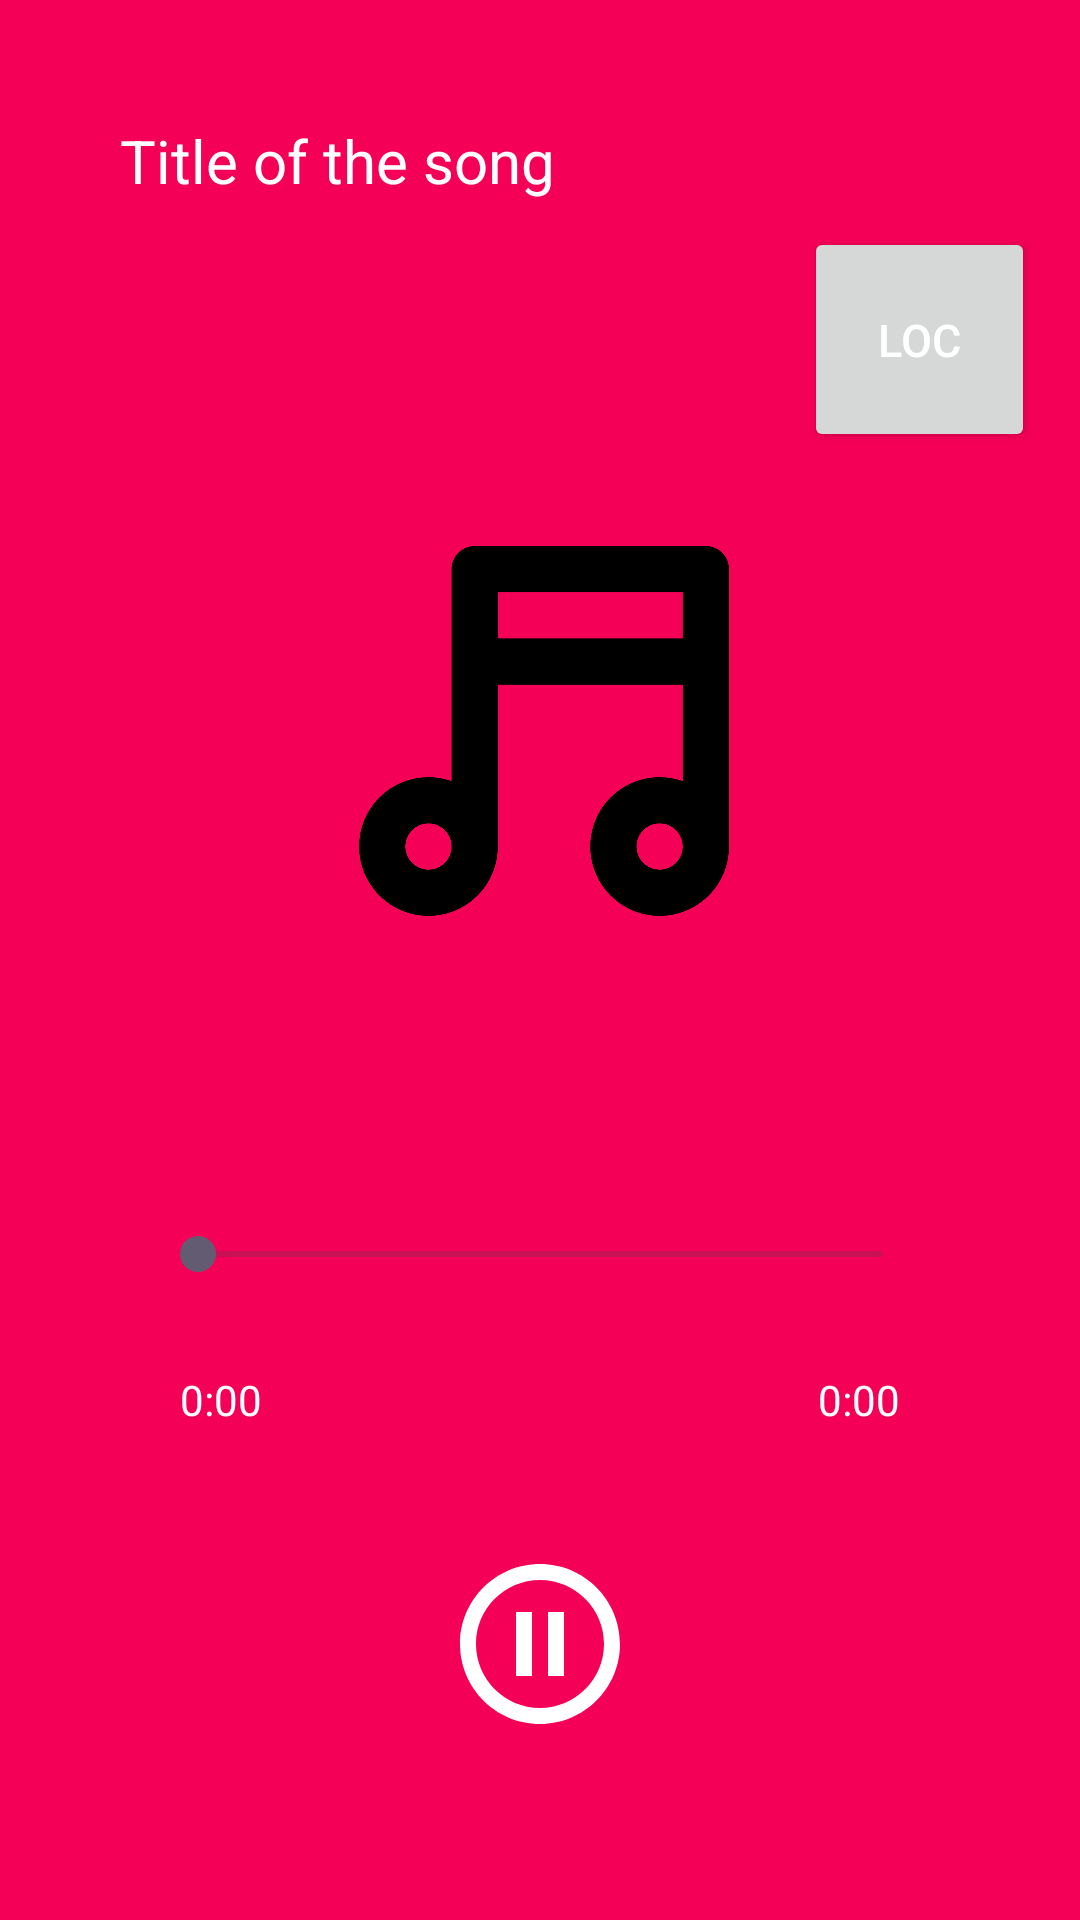

The Android layout XML behind this screen, and the referenced resources:
<!-- AndroidManifest.xml: application theme Theme.Gaana -->
<!-- res/layout/activity_music_player.xml -->
<?xml version="1.0" encoding="utf-8"?>
<RelativeLayout xmlns:android="http://schemas.android.com/apk/res/android"
    xmlns:app="http://schemas.android.com/apk/res-auto"
    xmlns:tools="http://schemas.android.com/tools"
    android:layout_width="match_parent"
    android:layout_height="match_parent"
    android:background="#F50057"
    tools:context=".MusicPlayerActivity">

    <TextView
        android:layout_width="match_parent"
        android:layout_height="wrap_content"
        android:id="@+id/song_title"
        android:text="Title of the song"
        android:singleLine="true"
        android:ellipsize="marquee"
        android:textColor="@color/white"
        android:textSize="20dp"
        android:layout_margin="20dp"
        android:padding="20dp"
        />

    <ImageView
        android:layout_width="240dp"
        android:layout_height="240dp"
        android:id="@+id/music_icon_big"
        android:layout_centerHorizontal="true"
        android:padding="20dp"
        android:layout_above="@id/controls"
        android:src="@drawable/music_icon_big"/>

    <RelativeLayout
        android:layout_width="match_parent"
        android:layout_height="wrap_content"
        android:layout_alignParentBottom="true"
        android:id="@+id/controls"
        android:padding="40dp">

        <SeekBar
            android:layout_width="match_parent"
            android:layout_height="wrap_content"
            android:id="@+id/seek_bar"
            android:layout_margin="10dp"
            android:backgroundTint="@color/white"/>

        <TextView
            android:layout_width="wrap_content"
            android:layout_height="wrap_content"
            android:id="@+id/current_time"
            android:layout_below="@id/seek_bar"
            android:text="0:00"
            android:layout_alignParentStart="true"
            android:textColor="@color/white"
            android:layout_margin="20dp"/>
        <TextView
            android:layout_width="wrap_content"
            android:layout_height="wrap_content"
            android:layout_below="@id/seek_bar"
            android:id="@+id/total_time"
            android:text="0:00"
            android:layout_alignParentEnd="true"
            android:textColor="@color/white"
            android:layout_margin="20dp"/>

        <RelativeLayout
            android:layout_width="match_parent"
            android:layout_height="wrap_content"
            android:layout_below="@id/total_time"
            android:padding="20dp">

            <ImageView
                android:layout_width="wrap_content"
                android:layout_height="wrap_content"
                android:src="@drawable/ic_baseline_skip_previous_24"
                android:layout_centerVertical="true"
                android:layout_alignParentStart="true"
                android:id="@+id/previous"/>
            <ImageView
                android:layout_width="wrap_content"
                android:layout_height="wrap_content"
                android:src="@drawable/ic_baseline_skip_next_24"
                android:layout_centerVertical="true"
                android:layout_alignParentEnd="true"
                android:id="@+id/next"/>

            <ImageView
                android:layout_width="wrap_content"
                android:layout_height="wrap_content"
                android:src="@drawable/ic_baseline_pause_circle_outline_24"
                android:layout_centerInParent="true"
                android:id="@+id/pause_play"/>

        </RelativeLayout>

    </RelativeLayout>


    <Button
        android:id="@+id/locationbtn"
        android:layout_width="128dp"
        android:layout_height="75dp"
        android:layout_above="@+id/music_icon_big"
        android:layout_alignParentStart="true"
        android:layout_alignParentEnd="true"
        android:layout_marginStart="268dp"
        android:layout_marginEnd="15dp"
        android:layout_marginBottom="-32dp"
        android:color="#F50057"
        android:text="@string/location"
        android:textColor="@android:color/white"
        android:textSize="15dp" />


</RelativeLayout>
<!-- resources referenced by this layout -->
<resources>
  <!-- drawable ic_baseline_pause_circle_outline_24 (drawable) -->
  <vector android:height="64dp" android:tint="#FFFFFF"
      android:viewportHeight="24" android:viewportWidth="24"
      android:width="64dp" xmlns:android="http://schemas.android.com/apk/res/android">
      <path android:fillColor="@android:color/white" android:pathData="M9,16h2L11,8L9,8v8zM12,2C6.48,2 2,6.48 2,12s4.48,10 10,10 10,-4.48 10,-10S17.52,2 12,2zM12,20c-4.41,0 -8,-3.59 -8,-8s3.59,-8 8,-8 8,3.59 8,8 -3.59,8 -8,8zM13,16h2L15,8h-2v8z"/>
  </vector>
  <!-- drawable music_icon_big: png bitmap (drawable, 40034 bytes) -->
  <string name="location">Loc</string>
  <style name="Theme.Gaana" parent="Base.Theme.Gaana" />
  <style name="Base.Theme.Gaana" parent="Theme.Material3.DayNight.NoActionBar">
          
          
      </style>
  <!-- not gathered from this repository: default colours our renderer supplied (Android Studio template values) -->
  <color name="white">#FFFFFFFF</color>
</resources>
